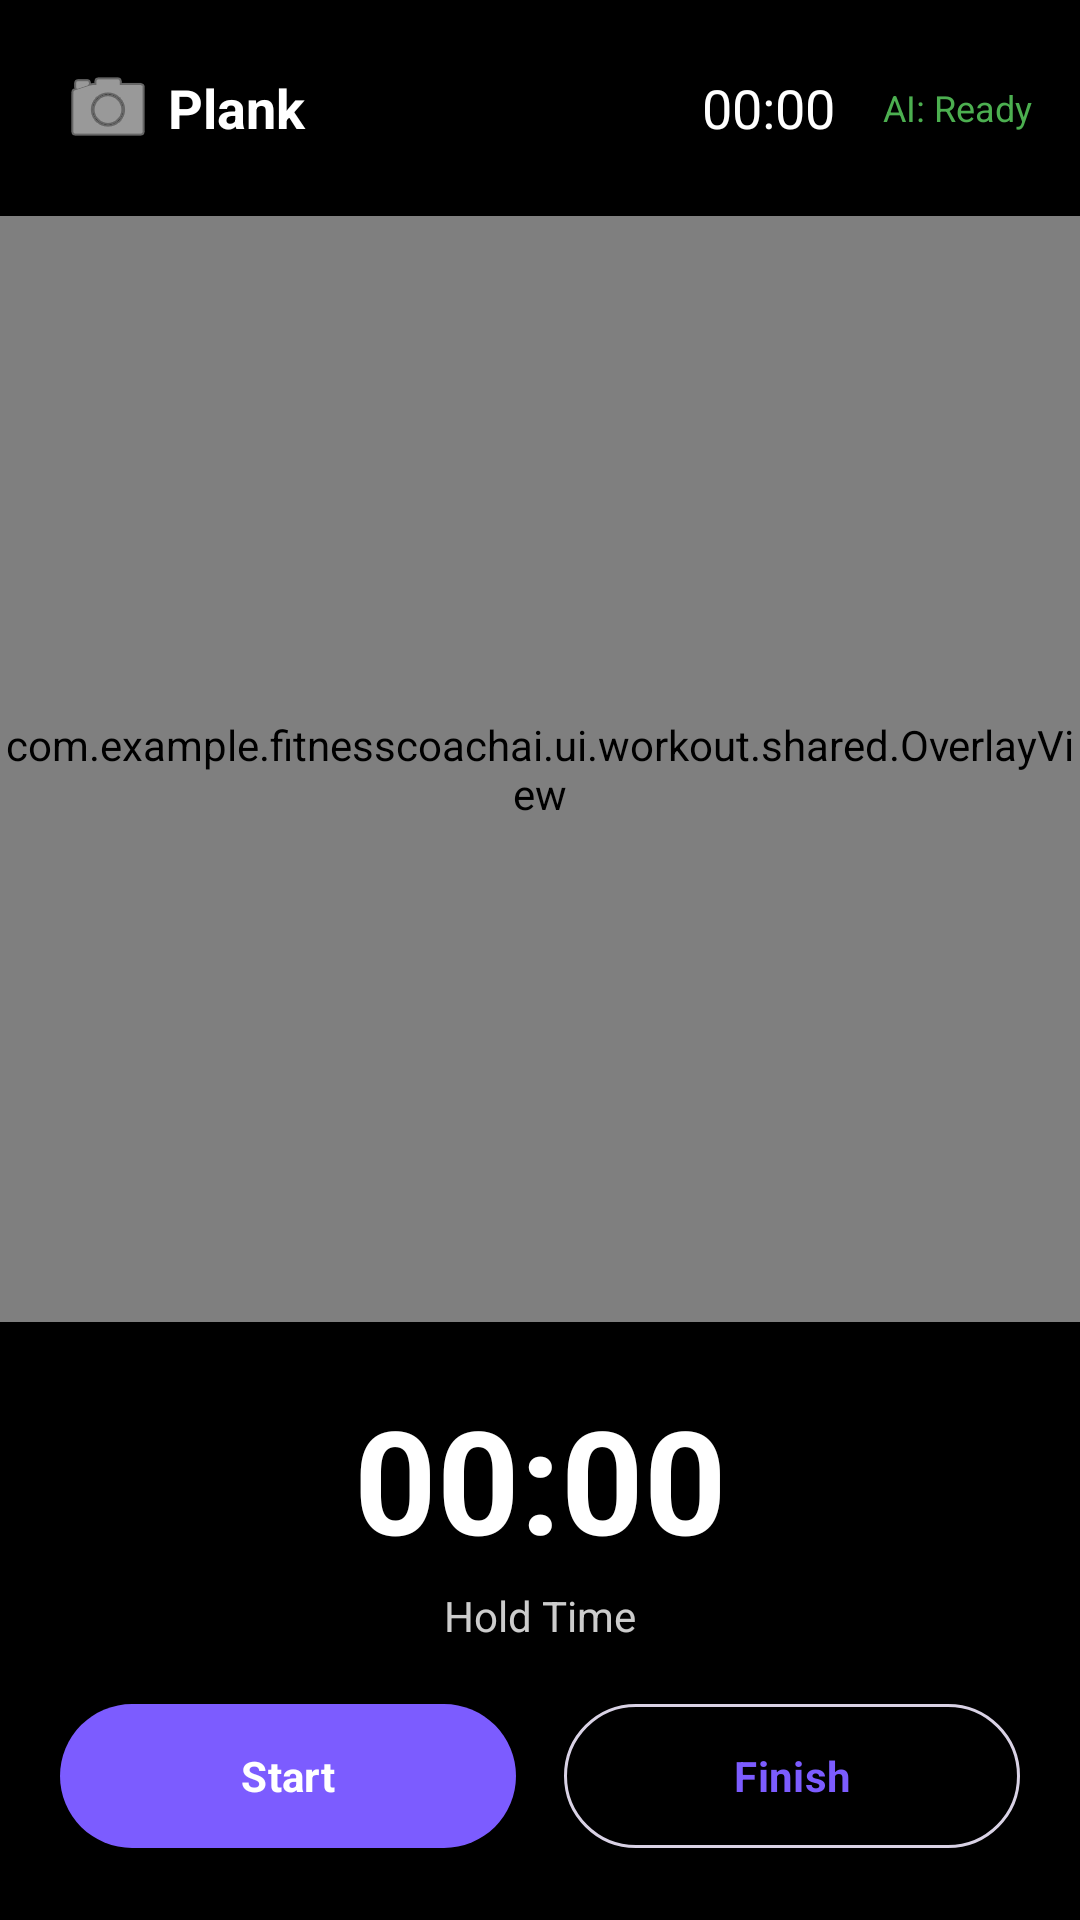

This screen was rendered from an Android layout file. Write that file and the resources it references.
<!-- AndroidManifest.xml: application theme Theme.FitnessCoachAI -->
<!-- res/layout/activity_plank.xml -->
<?xml version="1.0" encoding="utf-8"?>
<LinearLayout xmlns:android="http://schemas.android.com/apk/res/android"
    xmlns:app="http://schemas.android.com/apk/res-auto"
    android:orientation="vertical"
    android:layout_width="match_parent"
    android:layout_height="match_parent"
    android:background="@android:color/black">

    
    <LinearLayout
        android:orientation="horizontal"
        android:padding="16dp"
        android:gravity="center_vertical"
        android:layout_width="match_parent"
        android:layout_height="wrap_content"
        android:background="#80000000">

        <ImageButton
            android:id="@+id/btnSwitchCamera"
            android:layout_width="40dp"
            android:layout_height="40dp"
            android:background="@android:color/transparent"
            android:src="@android:drawable/ic_menu_camera"
            app:tint="@android:color/white"
            android:contentDescription="Switch camera"/>

        <TextView
            android:id="@+id/tvExerciseName"
            android:text="Plank"
            android:textSize="18sp"
            android:textStyle="bold"
            android:textColor="@android:color/white"
            android:layout_width="0dp"
            android:layout_height="wrap_content"
            android:layout_weight="1"/>

        <TextView
            android:id="@+id/tvTimer"
            android:text="00:00"
            android:textSize="18sp"
            android:textColor="@android:color/white"
            android:layout_width="wrap_content"
            android:layout_height="wrap_content"
            android:layout_marginEnd="16dp"/>

        <TextView
            android:id="@+id/tvAIStatus"
            android:text="AI: Ready"
            android:textSize="12sp"
            android:textColor="#FF4CAF50"
            android:layout_width="wrap_content"
            android:layout_height="wrap_content"/>

    </LinearLayout>

    
    <FrameLayout
        android:layout_width="match_parent"
        android:layout_height="0dp"
        android:layout_weight="1">

        <androidx.camera.view.PreviewView
            android:id="@+id/previewView"
            android:layout_width="match_parent"
            android:layout_height="match_parent"
            app:scaleType="fillCenter"
            app:implementationMode="compatible"/>

        <com.example.fitnesscoachai.ui.workout.shared.OverlayView
            android:id="@+id/overlayView"
            android:layout_width="match_parent"
            android:layout_height="match_parent"
            android:background="@android:color/transparent"/>

        <TextView
            android:id="@+id/tvFeedback"
            android:text=""
            android:textSize="18sp"
            android:textStyle="bold"
            android:textColor="@android:color/white"
            android:gravity="center"
            android:shadowColor="#000000"
            android:shadowDx="0"
            android:shadowDy="2"
            android:shadowRadius="6"
            android:paddingStart="24dp"
            android:paddingEnd="24dp"
            android:paddingTop="14dp"
            android:paddingBottom="14dp"
            android:layout_width="match_parent"
            android:layout_height="wrap_content"
            android:layout_gravity="center"/>

    </FrameLayout>

    
    <LinearLayout
        android:orientation="vertical"
        android:padding="20dp"
        android:background="#E0000000"
        android:layout_width="match_parent"
        android:layout_height="wrap_content">

        
        <TextView
            android:id="@+id/tvReps"
            android:text="00:00"
            android:textSize="48sp"
            android:textStyle="bold"
            android:textColor="@android:color/white"
            android:gravity="center"
            android:layout_marginBottom="4dp"
            android:layout_width="match_parent"
            android:layout_height="wrap_content"/>

        
        <TextView
            android:text="Hold Time"
            android:textSize="14sp"
            android:textColor="#CCFFFFFF"
            android:gravity="center"
            android:layout_marginBottom="16dp"
            android:layout_width="match_parent"
            android:layout_height="wrap_content"/>

        
        <LinearLayout
            android:orientation="horizontal"
            android:gravity="center"
            android:layout_width="match_parent"
            android:layout_height="wrap_content">

            <com.google.android.material.button.MaterialButton
                android:id="@+id/btnStartPause"
                android:text="Start"
                android:layout_width="0dp"
                android:layout_height="wrap_content"
                android:layout_weight="1"
                android:layout_marginEnd="8dp"
                android:minHeight="56dp"
                style="@style/Widget.Material3.Button"/>

            <com.google.android.material.button.MaterialButton
                android:id="@+id/btnFinish"
                android:text="Finish"
                android:layout_width="0dp"
                android:layout_height="wrap_content"
                android:layout_weight="1"
                android:layout_marginStart="8dp"
                android:minHeight="56dp"
                style="@style/Widget.Material3.Button.OutlinedButton"/>

        </LinearLayout>

    </LinearLayout>

</LinearLayout>
<!-- resources referenced by this layout -->
<resources>
  <style name="Theme.FitnessCoachAI" parent="Base.Theme.FitnessCoachAI" />
  <color name="brand_primary_500">#7C5CFF</color>
  <color name="white">#FFFFFFFF</color>
  <color name="brand_primary_100">#E5DAFF</color>
  <color name="brand_primary_900">#1C1257</color>
  <color name="brand_secondary_600">#00B98A</color>
  <color name="brand_tertiary_500">#FF7A59</color>
  <color name="status_error">#FF5C7A</color>
  <color name="surface_light">#FFFFFF</color>
  <color name="on_surface_light">#1A1525</color>
  <color name="surface_light_variant">#EFEAF7</color>
  <color name="on_surface_light_variant">#5A5269</color>
  <color name="surface_light_container">#F0EDF8</color>
  <color name="surface_light_alt">#F6F4FF</color>
  <color name="outline_light">#D9D2E5</color>
  <style name="TextAppearance.Pulse.Headline.Medium" parent="TextAppearance.Material3.HeadlineMedium">
          <item name="android:textSize">22sp</item>
          <item name="android:lineHeight" tools:targetApi="p">28sp</item>
          <item name="android:textStyle">bold</item>
      </style>
  <style name="TextAppearance.Pulse.Title.Large" parent="TextAppearance.Material3.TitleLarge">
          <item name="android:textSize">18sp</item>
          <item name="android:lineHeight" tools:targetApi="p">24sp</item>
          <item name="android:textStyle">bold</item>
      </style>
  <style name="TextAppearance.Pulse.Title.Medium" parent="TextAppearance.Material3.TitleMedium">
          <item name="android:textSize">16sp</item>
          <item name="android:lineHeight" tools:targetApi="p">22sp</item>
          <item name="android:textFontWeight" tools:targetApi="p">600</item>
      </style>
  <style name="TextAppearance.Pulse.Body.Large" parent="TextAppearance.Material3.BodyLarge">
          <item name="android:textSize">15sp</item>
          <item name="android:lineHeight" tools:targetApi="p">22sp</item>
      </style>
  <style name="TextAppearance.Pulse.Body.Medium" parent="TextAppearance.Material3.BodyMedium">
          <item name="android:textSize">13sp</item>
          <item name="android:lineHeight" tools:targetApi="p">19sp</item>
      </style>
  <style name="TextAppearance.Pulse.Label.Large" parent="TextAppearance.Material3.LabelLarge">
          <item name="android:textSize">14sp</item>
          <item name="android:textStyle">bold</item>
          <item name="android:letterSpacing">0.02</item>
      </style>
  <style name="TextAppearance.Pulse.Label.Small" parent="TextAppearance.Material3.LabelSmall">
          <item name="android:textSize">11sp</item>
          <item name="android:letterSpacing">0.06</item>
          <item name="android:textAllCaps">true</item>
      </style>
  <style name="ShapeAppearance.Pulse.Corner.XSmall" parent="ShapeAppearance.Material3.Corner.ExtraSmall">
          <item name="cornerSize">6dp</item>
      </style>
  <style name="ShapeAppearance.Pulse.Corner.Small" parent="ShapeAppearance.Material3.Corner.Small">
          <item name="cornerSize">12dp</item>
      </style>
  <style name="ShapeAppearance.Pulse.Corner.Medium" parent="ShapeAppearance.Material3.Corner.Medium">
          <item name="cornerSize">20dp</item>
      </style>
  <style name="ShapeAppearance.Pulse.Corner.Large" parent="ShapeAppearance.Material3.Corner.Large">
          <item name="cornerSize">24dp</item>
      </style>
  <style name="ShapeAppearance.Pulse.Corner.XLarge" parent="ShapeAppearance.Material3.Corner.ExtraLarge">
          <item name="cornerSize">32dp</item>
      </style>
  <style name="Widget.Pulse.BottomNavigation.ActiveIndicator" parent="Widget.Material3.BottomNavigationView.ActiveIndicator">
          <item name="android:color">?attr/colorPrimaryContainer</item>
          <item name="android:width">64dp</item>
          <item name="android:height">36dp</item>
      </style>
</resources>
